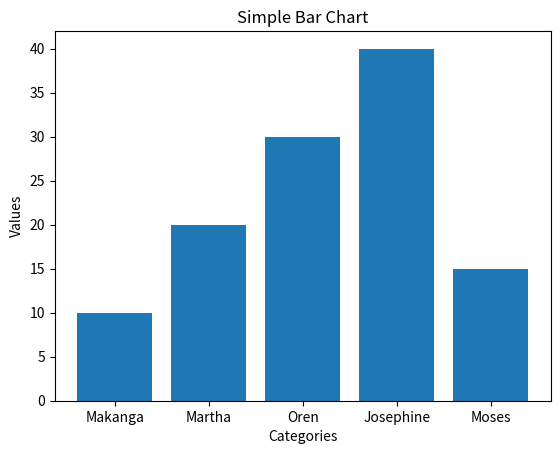

Write the Python code that produced this figure.
#Bar charts display categorical data using rectangular barswhose lengths are proportional to the valuesthey represent.
#these are plotted vertically or horizontally. Bar charts are used to compare different categories of data. Each bar represents a category, and the height or length of the bar corresponds to the value of that category.

# simple Bar chart
import matplotlib.pyplot as plt

w  = ["Makanga", "Martha", "Oren", "Josephine", "Moses",]
z = [10, 20, 30, 40,15]

plt.bar(w, z)
plt.title("Simple Bar Chart")
plt.xlabel("Categories")
plt.ylabel("Values")

plt.show()
